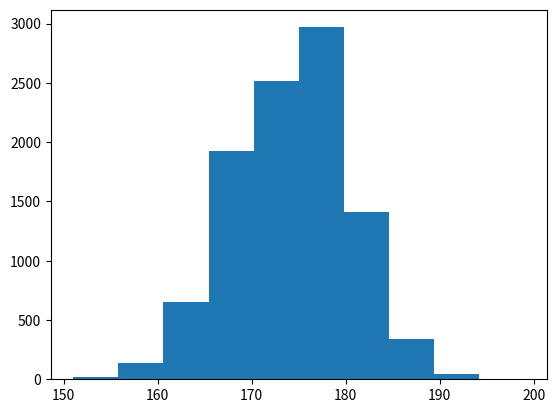

Write the Python code that produced this figure.
import numpy as np
import matplotlib.pyplot as plt

mexican_americans = np.ones(174)
not_mexican_americans = np.zeros(46)
sample_population = np.concatenate([mexican_americans, not_mexican_americans])

num_of_samples = 10000
sample_arr = np.empty(num_of_samples)
sample_mex_am_totals = np.empty(num_of_samples)
for i in range(0, num_of_samples):
    bootstrap_sample = np.random.choice(sample_population, len(sample_population))
    sample_mex_am_totals[i] = np.sum(bootstrap_sample > 0)

plt.hist(sample_mex_am_totals)
plt.show()
p = np.sum(sample_mex_am_totals <= 100) / num_of_samples
print("p value = " + str(p))

